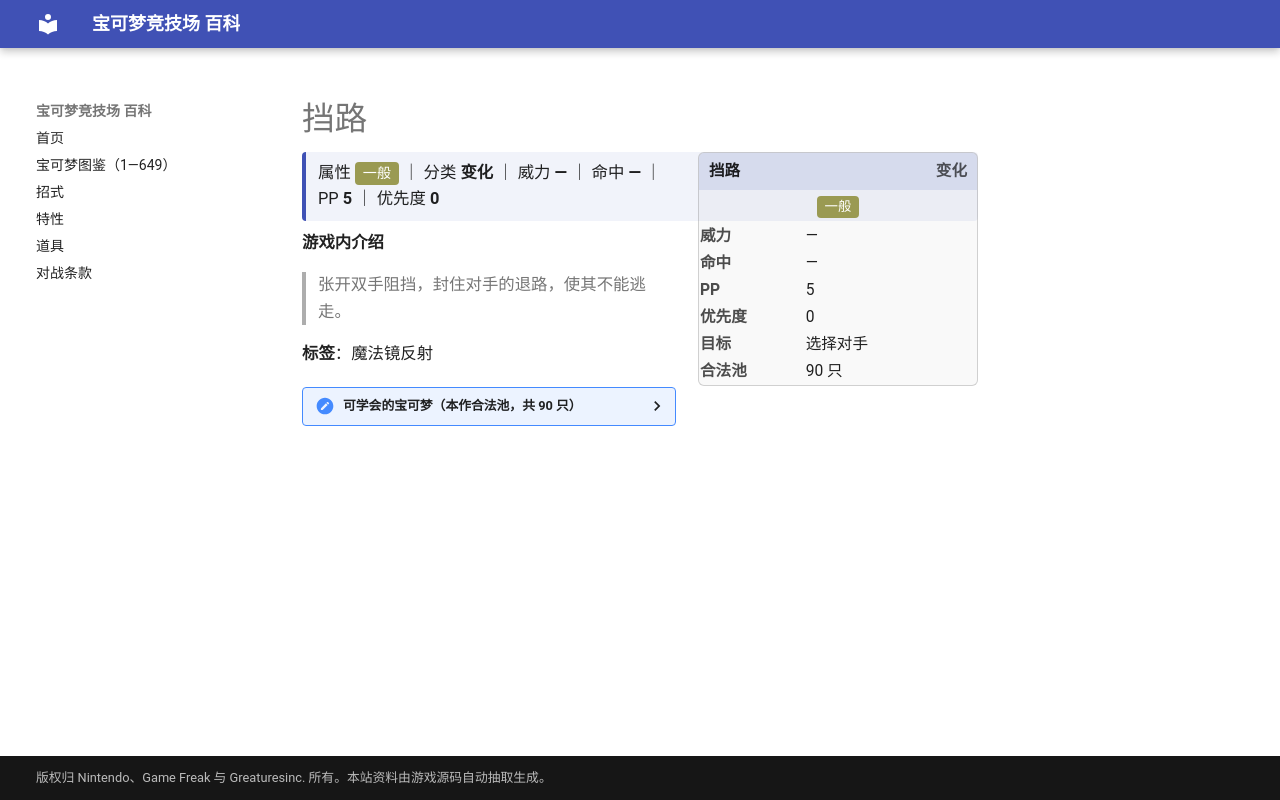

repository: nanmoboys/pkmn-arena-wiki · page: moves/挡路/index.html · generator: mkdocs

# 挡路

<div class="infobox">
<div class="ib-h"><span>挡路</span><span class="ib-no">变化</span></div>
<div class="ib-ty"><span class="tp" style="background:#9A9A52">一般</span></div>
<table class="ib-t"><tr><th>威力</th><td>—</td></tr><tr><th>命中</th><td>—</td></tr><tr><th>PP</th><td>5</td></tr><tr><th>优先度</th><td>0</td></tr><tr><th>目标</th><td>选择对手</td></tr><tr><th>合法池</th><td>90 只</td></tr></table></div>
<div class="head-stat">属性 <span class="tp" style="background:#9A9A52">一般</span> ｜ 分类 <b>变化</b> ｜ 威力 <b>—</b> ｜ 命中 <b>—</b> ｜ PP <b>5</b> ｜ 优先度 <b>0</b></div>

**游戏内介绍**

> 张开双手阻挡，封住对手的退路，使其不能逃走。

**标签**：魔法镜反射

<details class="pool"><summary>可学会的宝可梦（本作合法池，共 90 只）</summary>

<p>妙蛙种子、妙蛙草、妙蛙花、小火龙、火恐龙、喷火龙、杰尼龟、卡咪龟、水箭龟、小拳石、隆隆石、隆隆岩、呆呆兽、呆壳兽、臭臭泥、大岩蛇、蛋蛋、椰蛋树、钻角犀兽、拉普拉斯、卡比兽、梦幻、小锯鳄、蓝鳄、大力鳄、树才怪、呆呆王、佛烈托斯、大钢蛇、顿甲、大奶罐、幸福蛋、班基拉斯、请假王、朝北鼻、波士可多拉、吞食兽、吼鲸王、刺球仙人掌、梦歌仙人掌、摇篮百合、太古盔甲、雪童子、冰鬼护、帝牙海狮、巨金怪、雷吉洛克、雷吉艾斯、雷吉斯奇鲁、盖欧卡、固拉多、土台龟、护城龙、海兔兽、青铜钟、盆才怪、暴雪王、大舌舔、超甲狂犀、巨蔓藤、象牙猪、大朝北鼻、雪妖女、雷吉奇卡斯、炎武王、大剑鬼、石丸子、地幔岩、庞岩怪、搬运小匠、铁骨土人、修建老匠、投摔鬼、打击鬼、流氓鳄、石居蟹、岩殿居蟹、哭哭面具、迭失棺、原盖海龟、肋骨海龟、坚果哑铃、泥偶小人、泥偶巨人、秃鹰丫头、秃鹰娜、勾帕路翁、代拉基翁、毕力吉翁、土地云</p>

</details>
